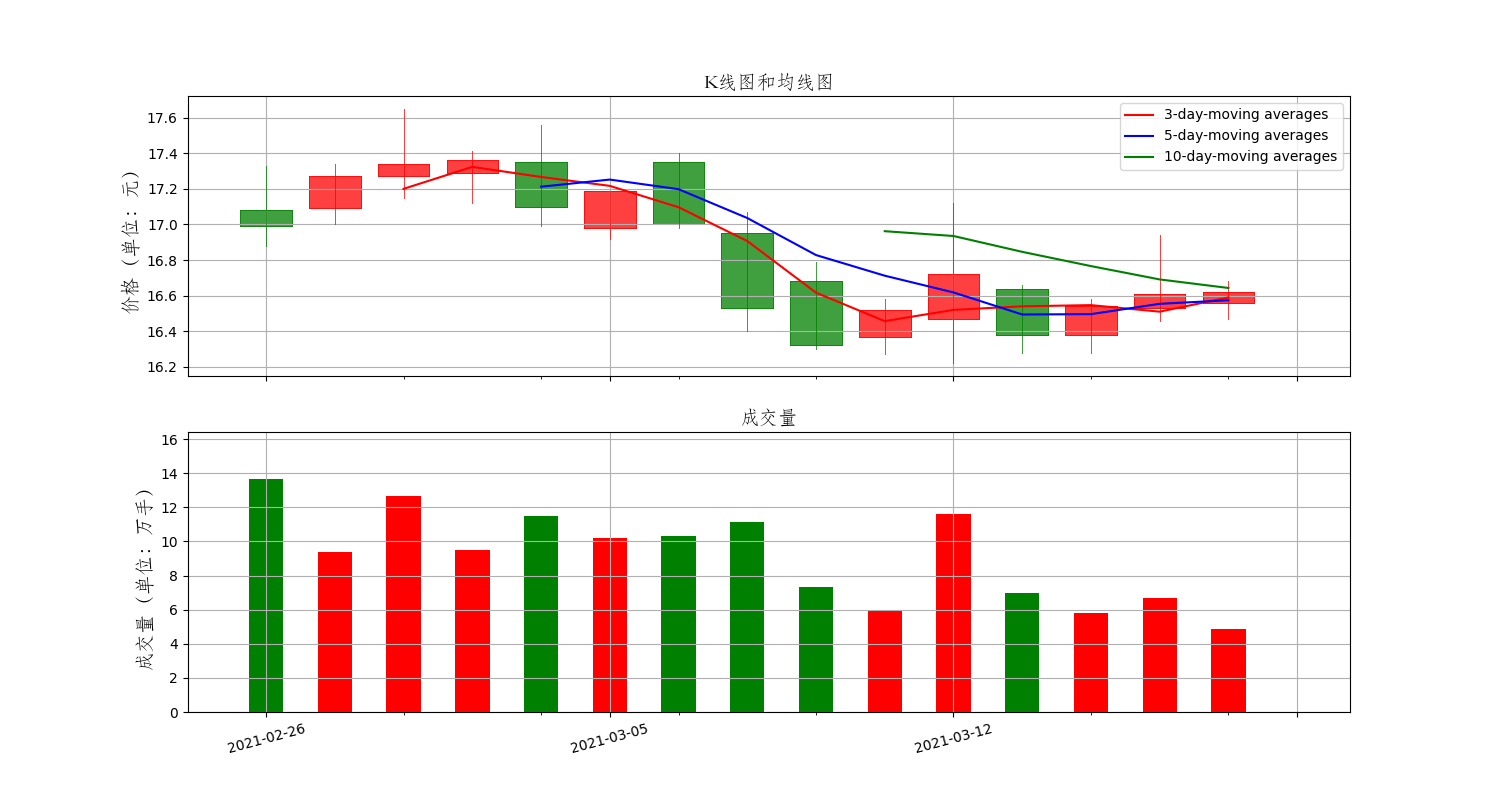

The data file committed next to this chart (first rows):
Date, High, Low, Open, Close, Volume, Adj Close
2021-02-26, 17.33, 16.88, 17.08, 16.99, 13684813, 16.99
2021-03-01, 17.34, 17.0, 17.09, 17.27, 9402923, 17.27
2021-03-02, 17.65, 17.15, 17.27, 17.34, 12653556, 17.34
2021-03-03, 17.41, 17.12, 17.29, 17.36, 9527765, 17.36
2021-03-04, 17.56, 16.99, 17.35, 17.1, 11471226, 17.1
2021-03-05, 17.19, 16.92, 16.98, 17.19, 10187851, 17.19
2021-03-08, 17.4, 16.98, 17.35, 17.0, 10345888, 17.0
2021-03-09, 17.07, 16.4, 16.95, 16.53, 11118038, 16.53
2021-03-10, 16.79, 16.3, 16.68, 16.32, 7333528, 16.32
2021-03-11, 16.58, 16.27, 16.37, 16.52, 5998180, 16.52
2021-03-12, 17.12, 16.22, 16.47, 16.72, 11633829, 16.72
2021-03-15, 16.66, 16.28, 16.64, 16.38, 7007726, 16.38
2021-03-16, 16.58, 16.28, 16.38, 16.54, 5827594, 16.54
2021-03-17, 16.94, 16.46, 16.53, 16.61, 6708170, 16.61
2021-03-18, 16.68, 16.47, 16.56, 16.62, 4842288, 16.62
